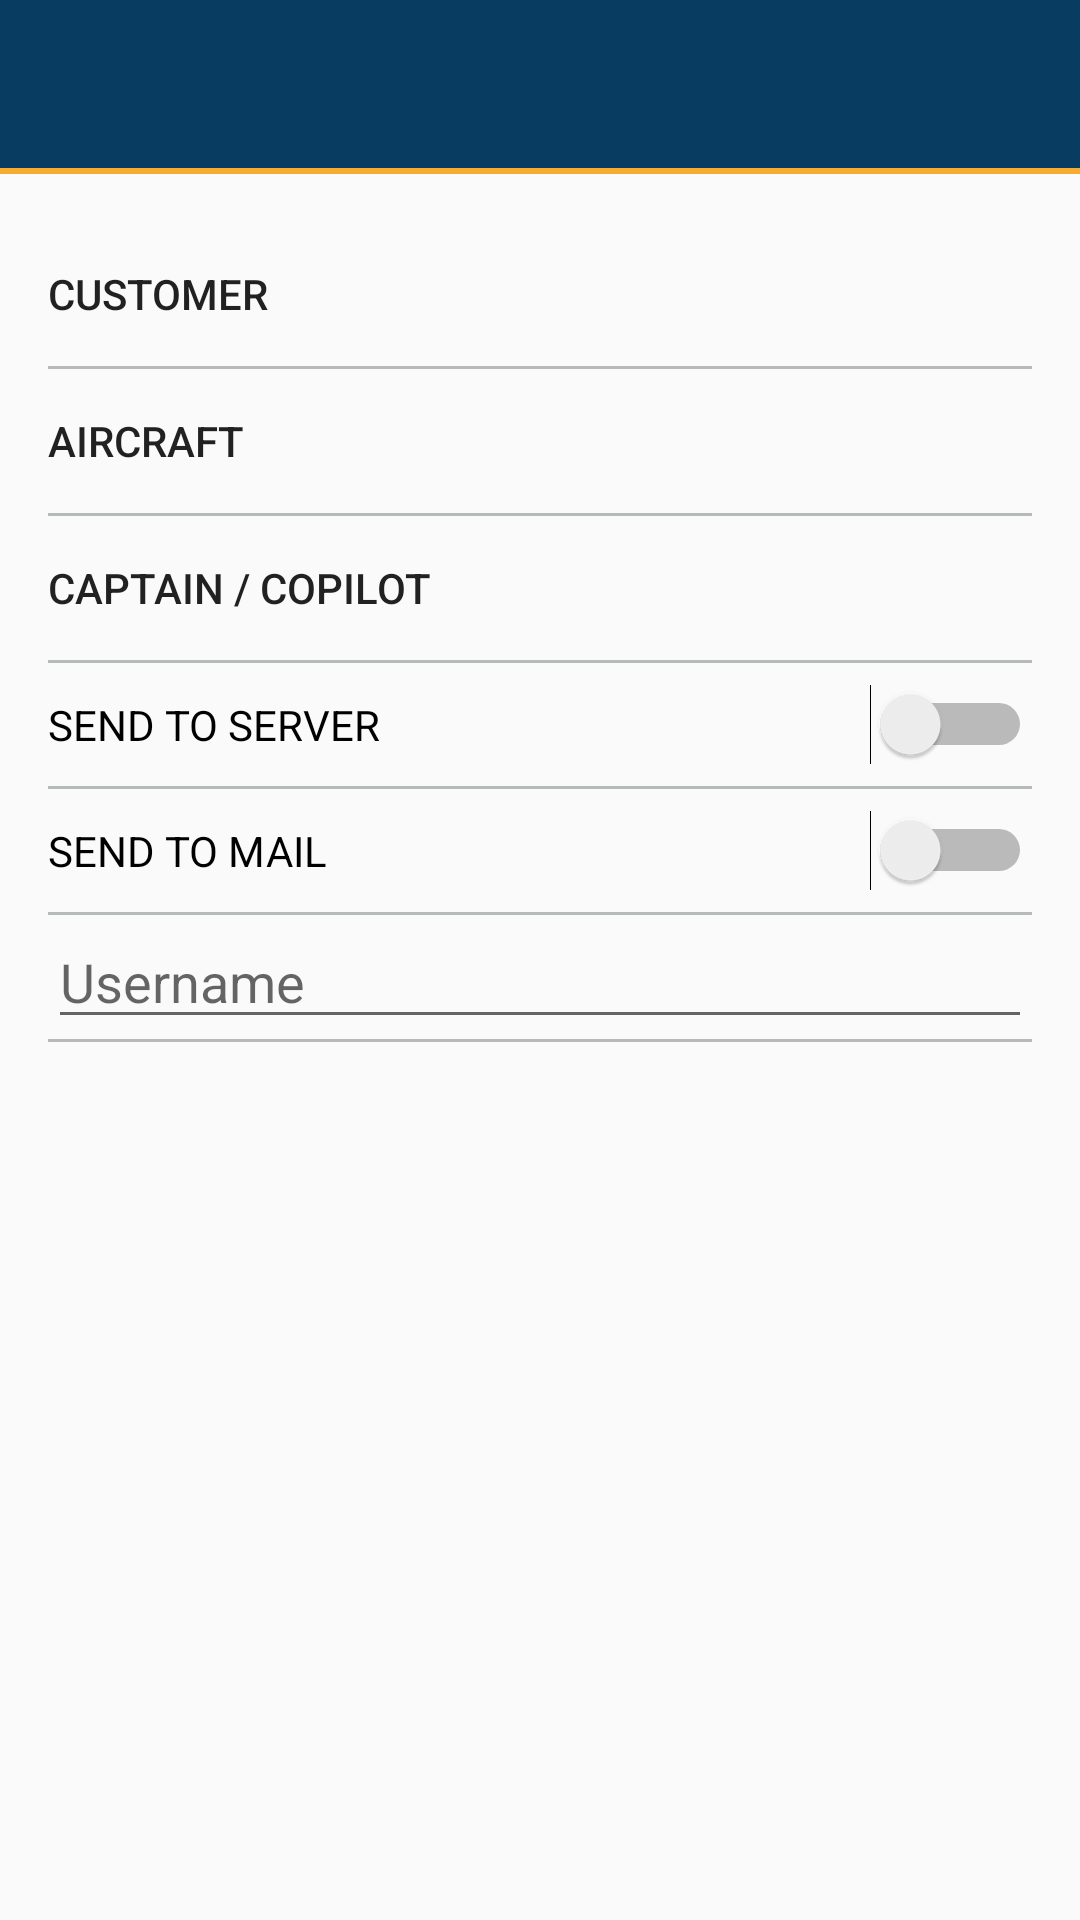

Android layout source for this screen:
<!-- AndroidManifest.xml: application theme AppTheme -->
<!-- res/layout/activity_setting.xml -->
<?xml version="1.0" encoding="utf-8"?>
<android.support.design.widget.CoordinatorLayout
    xmlns:android="http://schemas.android.com/apk/res/android"
    xmlns:app="http://schemas.android.com/apk/res-auto"
    xmlns:tools="http://schemas.android.com/tools"
    android:layout_width="match_parent"
    android:layout_height="match_parent"
    tools:context="flight.report.ec.charter.SettingActivity">

    <RelativeLayout
        android:layout_width="match_parent"
        android:layout_height="match_parent">

        <android.support.design.widget.AppBarLayout
            android:id="@+id/bar"
            android:layout_width="match_parent"
            android:layout_height="wrap_content"
            android:theme="@style/ThemeOverlay.AppCompat.Dark.ActionBar">

            <include layout="@layout/toolbar" />
            <View style="@style/toolbar_line"/>

        </android.support.design.widget.AppBarLayout>

        <RelativeLayout
            android:layout_below="@id/bar"
            android:layout_width="match_parent"
            android:layout_height="match_parent">

            <LinearLayout
                android:orientation="vertical"
                android:paddingLeft="@dimen/activity_horizontal_margin"
                android:paddingRight="@dimen/activity_horizontal_margin"
                android:paddingTop="@dimen/activity_vertical_margin"
                android:layout_width="match_parent"
                android:layout_height="wrap_content">

                <LinearLayout
                    android:id="@+id/customerContent"
                    android:layout_width="match_parent"
                    android:layout_height="wrap_content"
                    android:orientation="horizontal">

                    <Button
                        android:id="@+id/customer"
                        android:text="@string/customer"
                        android:gravity="left|center_vertical"
                        android:background="@color/colorTrasparente"
                        android:layout_width="0dp"
                        android:layout_weight="1"
                        android:layout_height="wrap_content" />

                    <ImageView
                        android:background="@color/colorTrasparente"
                        app:srcCompat="@drawable/ic_chevron_right"
                        android:layout_width="@dimen/icon_size"
                        android:layout_height="match_parent" />

                </LinearLayout>

                <View
                    android:background="#b7baba"
                    android:layout_width="match_parent"
                    android:layout_height="1dp"/>

                <LinearLayout
                    android:id="@+id/aircraftContent"
                    android:layout_width="match_parent"
                    android:layout_height="wrap_content"
                    android:orientation="horizontal">

                    <Button
                        android:id="@+id/aircraft"
                        android:text="@string/aircraft"
                        android:gravity="left|center_vertical"
                        android:background="@color/colorTrasparente"
                        android:layout_width="0dp"
                        android:layout_weight="1"
                        android:layout_height="wrap_content" />

                    <ImageView
                        android:background="@color/colorTrasparente"
                        app:srcCompat="@drawable/ic_chevron_right"
                        android:layout_width="@dimen/icon_size"
                        android:layout_height="match_parent" />

                </LinearLayout>

                <View
                    android:background="#b7baba"
                    android:layout_width="match_parent"
                    android:layout_height="1dp"/>

                <LinearLayout
                    android:id="@+id/captainContent"
                    android:layout_width="match_parent"
                    android:layout_height="wrap_content"
                    android:orientation="horizontal">

                    <Button
                        android:id="@+id/capitan_copilot"
                        android:text="@string/capitan_copilot"
                        android:gravity="left|center_vertical"
                        android:background="@color/colorTrasparente"
                        android:layout_width="0dp"
                        android:layout_weight="1"
                        android:layout_height="wrap_content" />

                    <ImageView
                        android:background="@color/colorTrasparente"
                        app:srcCompat="@drawable/ic_chevron_right"
                        android:layout_width="@dimen/icon_size"
                        android:layout_height="match_parent" />

                </LinearLayout>

                <View
                    android:background="#b7baba"
                    android:layout_width="match_parent"
                    android:layout_height="1dp"/>

                <Switch
                    android:id="@+id/switchServer"
                    android:layout_width="match_parent"
                    android:layout_height="@dimen/button_height"
                    android:text="@string/sent_to_server"
                    android:textOff="@string/swichOff"
                    android:textOn="@string/swichOn" />

                <View
                    android:background="#b7baba"
                    android:layout_width="match_parent"
                    android:layout_height="1dp"/>

                <Switch
                    android:id="@+id/switchMail"
                    android:layout_width="match_parent"
                    android:layout_height="@dimen/button_height"
                    android:text="@string/send_to_mail"
                    android:textOff="@string/swichOff"
                    android:textOn="@string/swichOn"/>

                <View
                    android:background="#b7baba"
                    android:layout_width="match_parent"
                    android:layout_height="1dp"/>

                <EditText
                    android:id="@+id/user_name"
                    android:hint="@string/username"
                    android:layout_width="match_parent"
                    android:layout_height="wrap_content" />

                <View
                    android:background="#b7baba"
                    android:layout_width="match_parent"
                    android:layout_height="1dp"/>

            </LinearLayout>

        </RelativeLayout>

    </RelativeLayout>

</android.support.design.widget.CoordinatorLayout>
<!-- res/layout/toolbar.xml (included above) -->
<?xml version="1.0" encoding="utf-8"?>
<android.support.v7.widget.Toolbar xmlns:android="http://schemas.android.com/apk/res/android"
    xmlns:app="http://schemas.android.com/apk/res-auto"
    android:id="@+id/toolbar"
    android:layout_width="match_parent"
    android:layout_height="?attr/actionBarSize"
    app:contentInsetStart="0dp"
    app:layout_scrollFlags="scroll|enterAlways"
    android:background="@color/colorPrimary"
    app:popupTheme="@style/ThemeOverlay.AppCompat.Light"
    app:theme="@style/CustomActionBar">

    <EditText
        android:id="@+id/search"
        android:visibility="gone"
        android:layout_marginLeft="@dimen/margin_horizontal"
        android:imeOptions="actionSearch"
        android:inputType="textFilter"
        android:hint="@string/search"
        android:layout_width="match_parent"
        android:layout_height="match_parent" />

</android.support.v7.widget.Toolbar>
<!-- resources referenced by this layout -->
<resources>
  <color name="colorPrimary">#093C61</color>
  <color name="colorTrasparente">#00ffffff</color>
  <dimen name="activity_horizontal_margin">16dp</dimen>
  <dimen name="activity_vertical_margin">16dp</dimen>
  <dimen name="button_height">7mm</dimen>
  <dimen name="icon_size">24dp</dimen>
  <dimen name="margin_horizontal">10dp</dimen>
  <string name="aircraft">Aircraft</string>
  <string name="capitan_copilot">Captain / Copilot</string>
  <string name="customer">Customer</string>
  <string name="search">Search</string>
  <string name="send_to_mail">SEND TO MAIL</string>
  <string name="sent_to_server">SEND TO SERVER</string>
  <string name="swichOff">OFF</string>
  <string name="swichOn">ON</string>
  <string name="username">Username</string>
  <style name="CustomActionBar" parent="ThemeOverlay.AppCompat.Dark.ActionBar">
          <item name="android:windowActionBarOverlay">true</item>
          
          <item name="windowActionBarOverlay">true</item>
      </style>
  <style name="toolbar_line">
          <item name="android:layout_width">match_parent</item>
          <item name="android:layout_height">2dp</item>
          <item name="android:layout_alignParentBottom">true</item>
          <item name="android:background">@color/colorAccent</item>
      </style>
  <style name="AppTheme" parent="Theme.AppCompat.Light.NoActionBar">
          
          <item name="colorPrimary">@color/colorPrimary</item>
          <item name="colorPrimaryDark">@color/colorPrimaryDark</item>
          <item name="colorAccent">@color/colorAccent</item>
  
          <item name="android:homeAsUpIndicator">@drawable/ic_chevron_left</item>
      </style>
  <color name="colorAccent">#f7ab33</color>
  <color name="colorPrimaryDark">#093a5d</color>
</resources>
